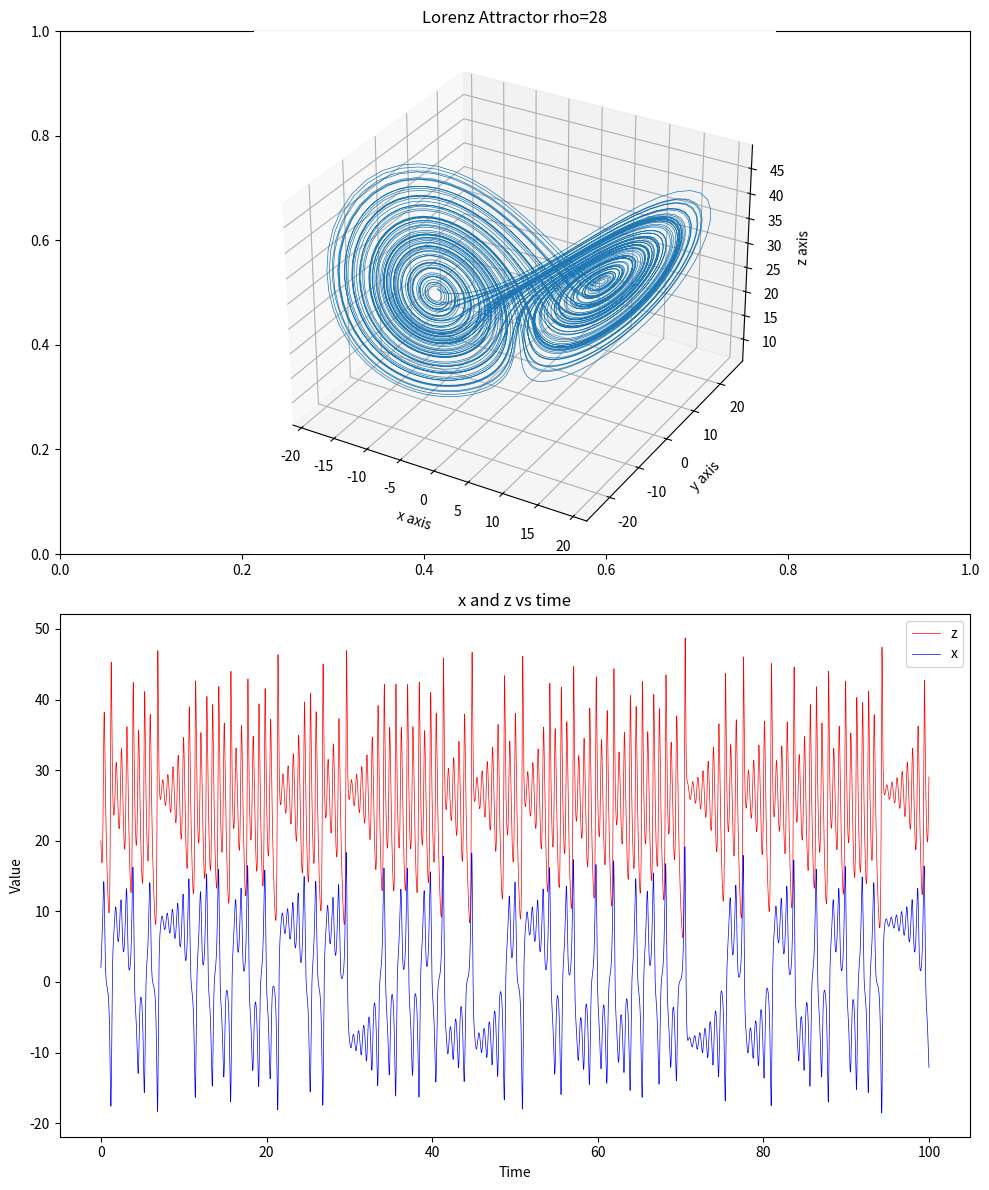

Python code for this plot:
# import modules
import numpy as np
import matplotlib.pyplot as plt

#----- define Lorenz system
def lorenz(x, y, z, b = 8/3, s = 10, r = 28): #setting parameters
    dx_dt = s*(y - x) #ODEs
    dy_dt = x*(r - z) - y
    dz_dt = x*y - b*z
    return dx_dt, dy_dt, dz_dt #returns Lorenz attractor's time derivatives at x, y, z

#time difference and number of steps
dt = 0.01
steps = 10000

#setting initial conditions
xs = np.empty(steps + 1)
ys = np.empty(steps + 1)
zs = np.empty(steps + 1)
xs[0], ys[0], zs[0] = (2.01, 5, 20)

#time array for plotting
t = np.arange(0, steps*dt + dt, dt)  #array of time points from 0 to steps*dt

#calculate derivatives at each time point/step
for i in range(steps):
    dx_dt, dy_dt, dz_dt = lorenz(xs[i], ys[i], zs[i])
    xs[i + 1] = xs[i] + dx_dt*dt
    ys[i + 1] = ys[i] + dy_dt*dt
    zs[i + 1] = zs[i] + dz_dt*dt

#-----plotting
fig, axs = plt.subplots(2, 1, figsize=(10, 12))

#plot Lorenz Attractor in 3d
axs[0] = fig.add_subplot(2, 1, 1, projection='3d')
axs[0].plot(xs, ys, zs, lw=0.5)
axs[0].set_xlabel("x axis")
axs[0].set_ylabel("y axis")
axs[0].set_zlabel("z axis")
axs[0].set_title("Lorenz Attractor rho=28")

#plot x and z against t on same graph
axs[1].plot(t, zs, label='z', color='red', lw=0.5)   #plot z against time
axs[1].plot(t, xs, label='x', color='blue', lw=0.5)  #plot x against time
axs[1].set_xlabel("Time")
axs[1].set_ylabel("Value")
axs[1].set_title("x and z vs time")
axs[1].legend()

plt.tight_layout()
plt.savefig('lorentz_r_28_plots.pdf')
plt.show()
